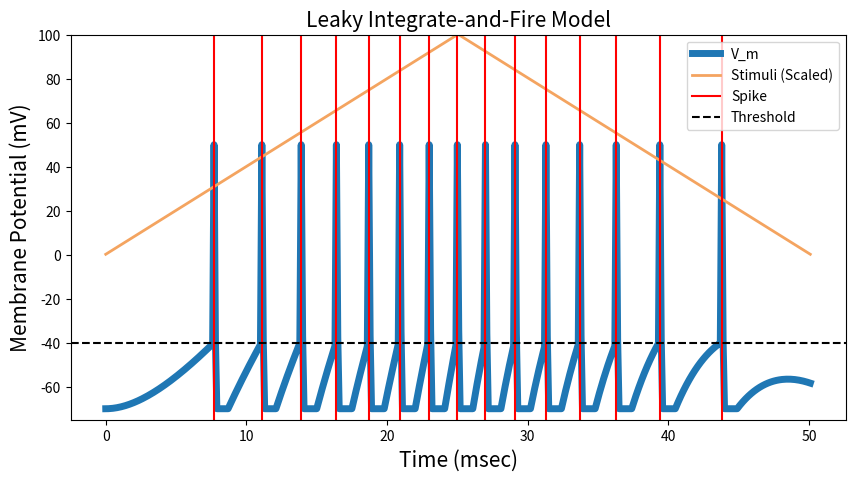

Reproduce this figure in Python.
import numpy as np
import matplotlib.pyplot as plt

from scipy import signal


# Model Parameters:
T = 50 * 1e-3                   # Simulation time          [Sec]
dt = 0.1 * 1e-3                 # Simulation time interval [Sec]
t_init = 0                      # Stimulus init time       [V]
V_rest = -70 * 1e-3             # Resting potential        [V]
R_m = 1 * 1e3                   # Membrane Resistance      [Ohm]
C_m = 5 * 1e-6                  # Capacitance              [F]
tau_ref = 1 * 1e-3              # Refractory Period        [Sec]
V_th = -40 * 1e-3               # Spike threshold          [V]
I = 0.2 * 1e-3                  # Current stimulus         [A]
V_spike = 50 * 1e-3             # Spike voltage            [V]

# Simulation parameters:
T = np.arange(0, T + dt, dt)    # Time array
V_m = np.ones(len(T)) * V_rest  # Membrane voltage array
tau = R_m * C_m                 # Time constant
spikes = []                     # Spikes timings

# Define the stimulus:
I = I * signal.windows.triang(len(T))  # Triangular stimulation pattern

# Simulation:
for i, t in enumerate(T[:-1]):
    if t > t_init:
        V_m_inf_i = V_rest + R_m * I[i]
        V_m[i + 1] = V_m_inf_i + (V_m[i] - V_m_inf_i) * np.exp(-dt / tau)
        if V_m[i] >= V_th:
            spikes.append(t * 1e3)
            V_m[i] = V_spike
            t_init = t + tau_ref

# Plot:
plt.figure(figsize=(10, 5))
plt.title('Leaky Integrate-and-Fire Model', fontsize=15)
plt.ylabel('Membrane Potential (mV)', fontsize=15)
plt.xlabel('Time (msec)', fontsize=15)
plt.plot(T * 1e3, V_m * 1e3, linewidth=5, label='V_m')
plt.plot(T * 1e3, 100 / max(I) * I, label='Stimuli (Scaled)', color='sandybrown', linewidth=2)
plt.ylim([-75, 100])
plt.axvline(x=spikes[0], c='red', label='Spike')
for s in spikes[1:]:
    plt.axvline(x=s, c='red')
plt.axhline(y=V_th / 1e-3, c='black', label = 'Threshold', linestyle='--')
plt.legend()
plt.show()
